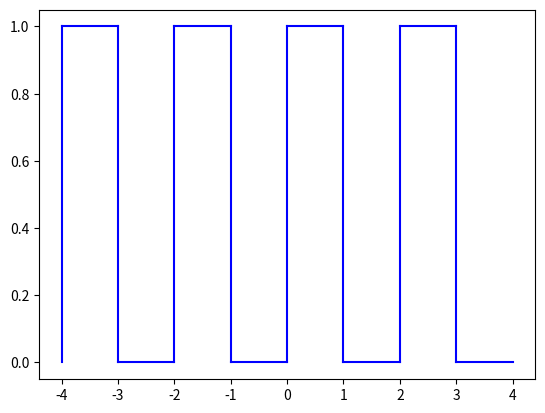

The script that saved this image:
import matplotlib.pyplot as plt

for i in range(4):
    x = [-4+2*i,-4+2*i]
    y= [0,1]
    plt.plot(x,y,"b")
    
    x =[-4+2*i,-3+2*i]
    y = [1,1]
    plt.plot(x,y,"b")
    
    x=[-3+2*i,-3+2*i]
    y= [1,0]
    plt.plot(x,y,"b")
    
    x= [-3+2*i,-2+2*i]
    y = [0,0]
    plt.plot(x,y,"b")

plt.show()